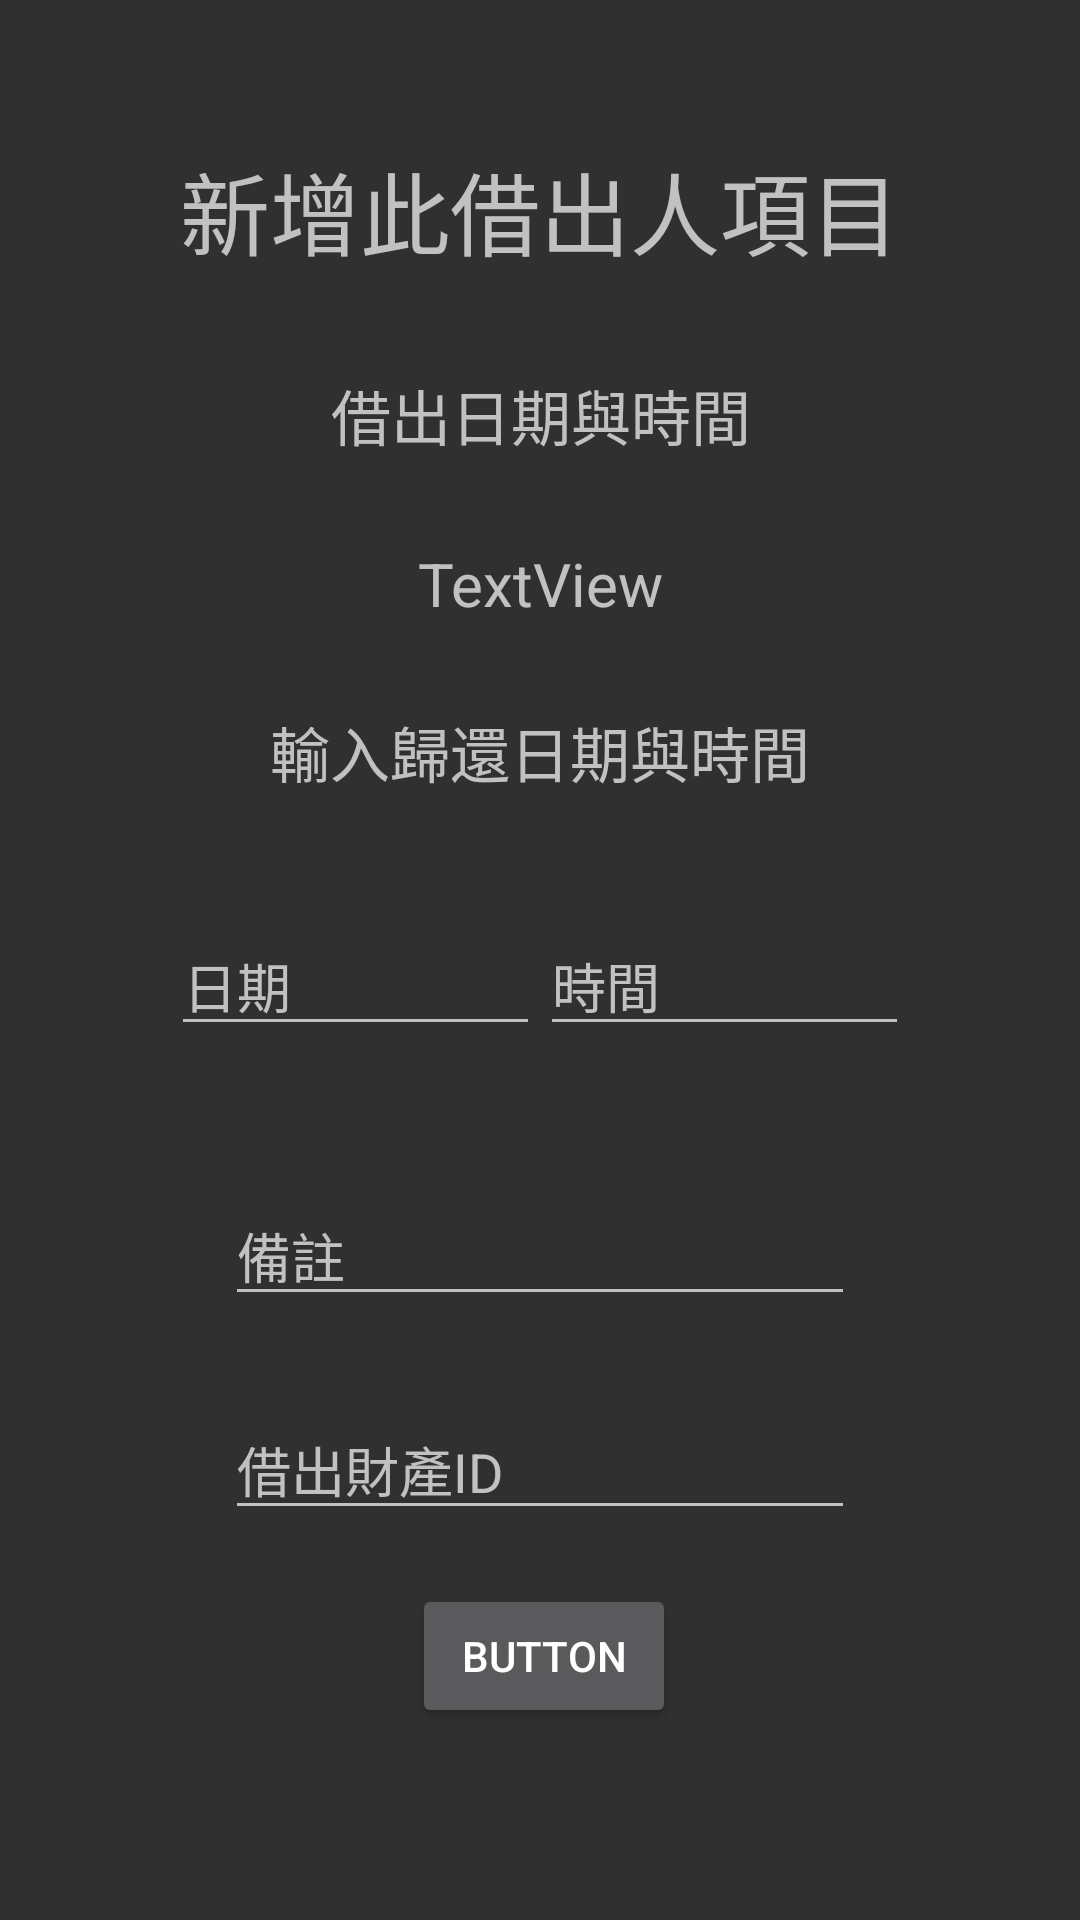

Android layout source for this screen:
<!-- AndroidManifest.xml: application theme Theme.AppCompat.NoActionBar -->
<!-- res/layout/activity_add_this_account_want_borrowerctivity.xml -->
<?xml version="1.0" encoding="utf-8"?>
<androidx.constraintlayout.widget.ConstraintLayout xmlns:android="http://schemas.android.com/apk/res/android"
    xmlns:app="http://schemas.android.com/apk/res-auto"
    xmlns:tools="http://schemas.android.com/tools"
    android:layout_width="match_parent"
    android:layout_height="match_parent"
    tools:context=".AddThisAccountWantBorrowerctivity">

    <TextView
        android:id="@+id/tixtviewTitle"
        android:layout_width="wrap_content"
        android:layout_height="wrap_content"
        android:layout_marginTop="48dp"
        android:text="新增此借出人項目"
        android:textSize="30sp"
        app:layout_constraintEnd_toEndOf="parent"
        app:layout_constraintStart_toStartOf="parent"
        app:layout_constraintTop_toTopOf="parent" />

    <TextView
        android:id="@+id/nowtimetextview"
        android:layout_width="wrap_content"
        android:layout_height="wrap_content"
        android:layout_marginTop="28dp"
        android:text="TextView"
        android:textSize="20sp"
        app:layout_constraintEnd_toEndOf="parent"
        app:layout_constraintHorizontal_bias="0.501"
        app:layout_constraintStart_toStartOf="parent"
        app:layout_constraintTop_toBottomOf="@+id/textView10" />

    <LinearLayout
        android:id="@+id/linearLayout"
        android:layout_width="246dp"
        android:layout_height="62dp"
        android:layout_marginTop="40dp"
        android:orientation="horizontal"
        app:layout_constraintEnd_toEndOf="parent"
        app:layout_constraintStart_toStartOf="parent"
        app:layout_constraintTop_toBottomOf="@+id/textView9">

        <EditText
            android:id="@+id/editTextEndDate"
            android:layout_width="wrap_content"
            android:layout_height="wrap_content"
            android:layout_weight="1"
            android:ems="10"
            android:hint="日期"
            android:inputType="textPersonName" />

        <EditText
            android:id="@+id/endTimeTimeEdtext"
            android:layout_width="wrap_content"
            android:layout_height="wrap_content"
            android:layout_weight="1"
            android:ems="10"
            android:hint="時間"
            android:inputType="textPersonName" />
    </LinearLayout>

    <EditText
        android:id="@+id/noteEdtext"
        android:layout_width="wrap_content"
        android:layout_height="wrap_content"
        android:layout_marginTop="28dp"
        android:ems="10"
        android:hint="備註"
        android:inputType="textPersonName"
        app:layout_constraintEnd_toEndOf="parent"
        app:layout_constraintStart_toStartOf="parent"
        app:layout_constraintTop_toBottomOf="@+id/linearLayout" />

    <EditText
        android:id="@+id/BrrowIDEdtext"
        android:layout_width="wrap_content"
        android:layout_height="wrap_content"
        android:layout_marginTop="28dp"
        android:ems="10"
        android:hint="借出財產ID"
        android:inputType="textPersonName"
        app:layout_constraintEnd_toEndOf="parent"
        app:layout_constraintStart_toStartOf="parent"
        app:layout_constraintTop_toBottomOf="@+id/noteEdtext" />

    <Button
        android:id="@+id/button2"
        android:layout_width="wrap_content"
        android:layout_height="wrap_content"
        android:onClick="PutThisAccountItem"
        android:text="Button"
        app:layout_constraintBottom_toBottomOf="parent"
        app:layout_constraintEnd_toEndOf="parent"
        app:layout_constraintHorizontal_bias="0.505"
        app:layout_constraintStart_toStartOf="parent"
        app:layout_constraintTop_toBottomOf="@+id/BrrowIDEdtext"
        app:layout_constraintVertical_bias="0.219" />

    <TextView
        android:id="@+id/textView9"
        android:layout_width="wrap_content"
        android:layout_height="wrap_content"
        android:layout_marginTop="28dp"
        android:text="輸入歸還日期與時間"
        android:textSize="20sp"
        app:layout_constraintEnd_toEndOf="parent"
        app:layout_constraintStart_toStartOf="parent"
        app:layout_constraintTop_toBottomOf="@+id/nowtimetextview" />

    <TextView
        android:id="@+id/textView10"
        android:layout_width="wrap_content"
        android:layout_height="wrap_content"
        android:layout_marginTop="32dp"
        android:textSize="20sp"
        android:text="借出日期與時間"
        app:layout_constraintEnd_toEndOf="parent"
        app:layout_constraintHorizontal_bias="0.501"
        app:layout_constraintStart_toStartOf="parent"
        app:layout_constraintTop_toBottomOf="@+id/tixtviewTitle" />

</androidx.constraintlayout.widget.ConstraintLayout>
<!-- resources referenced by this layout -->
<resources>

</resources>
